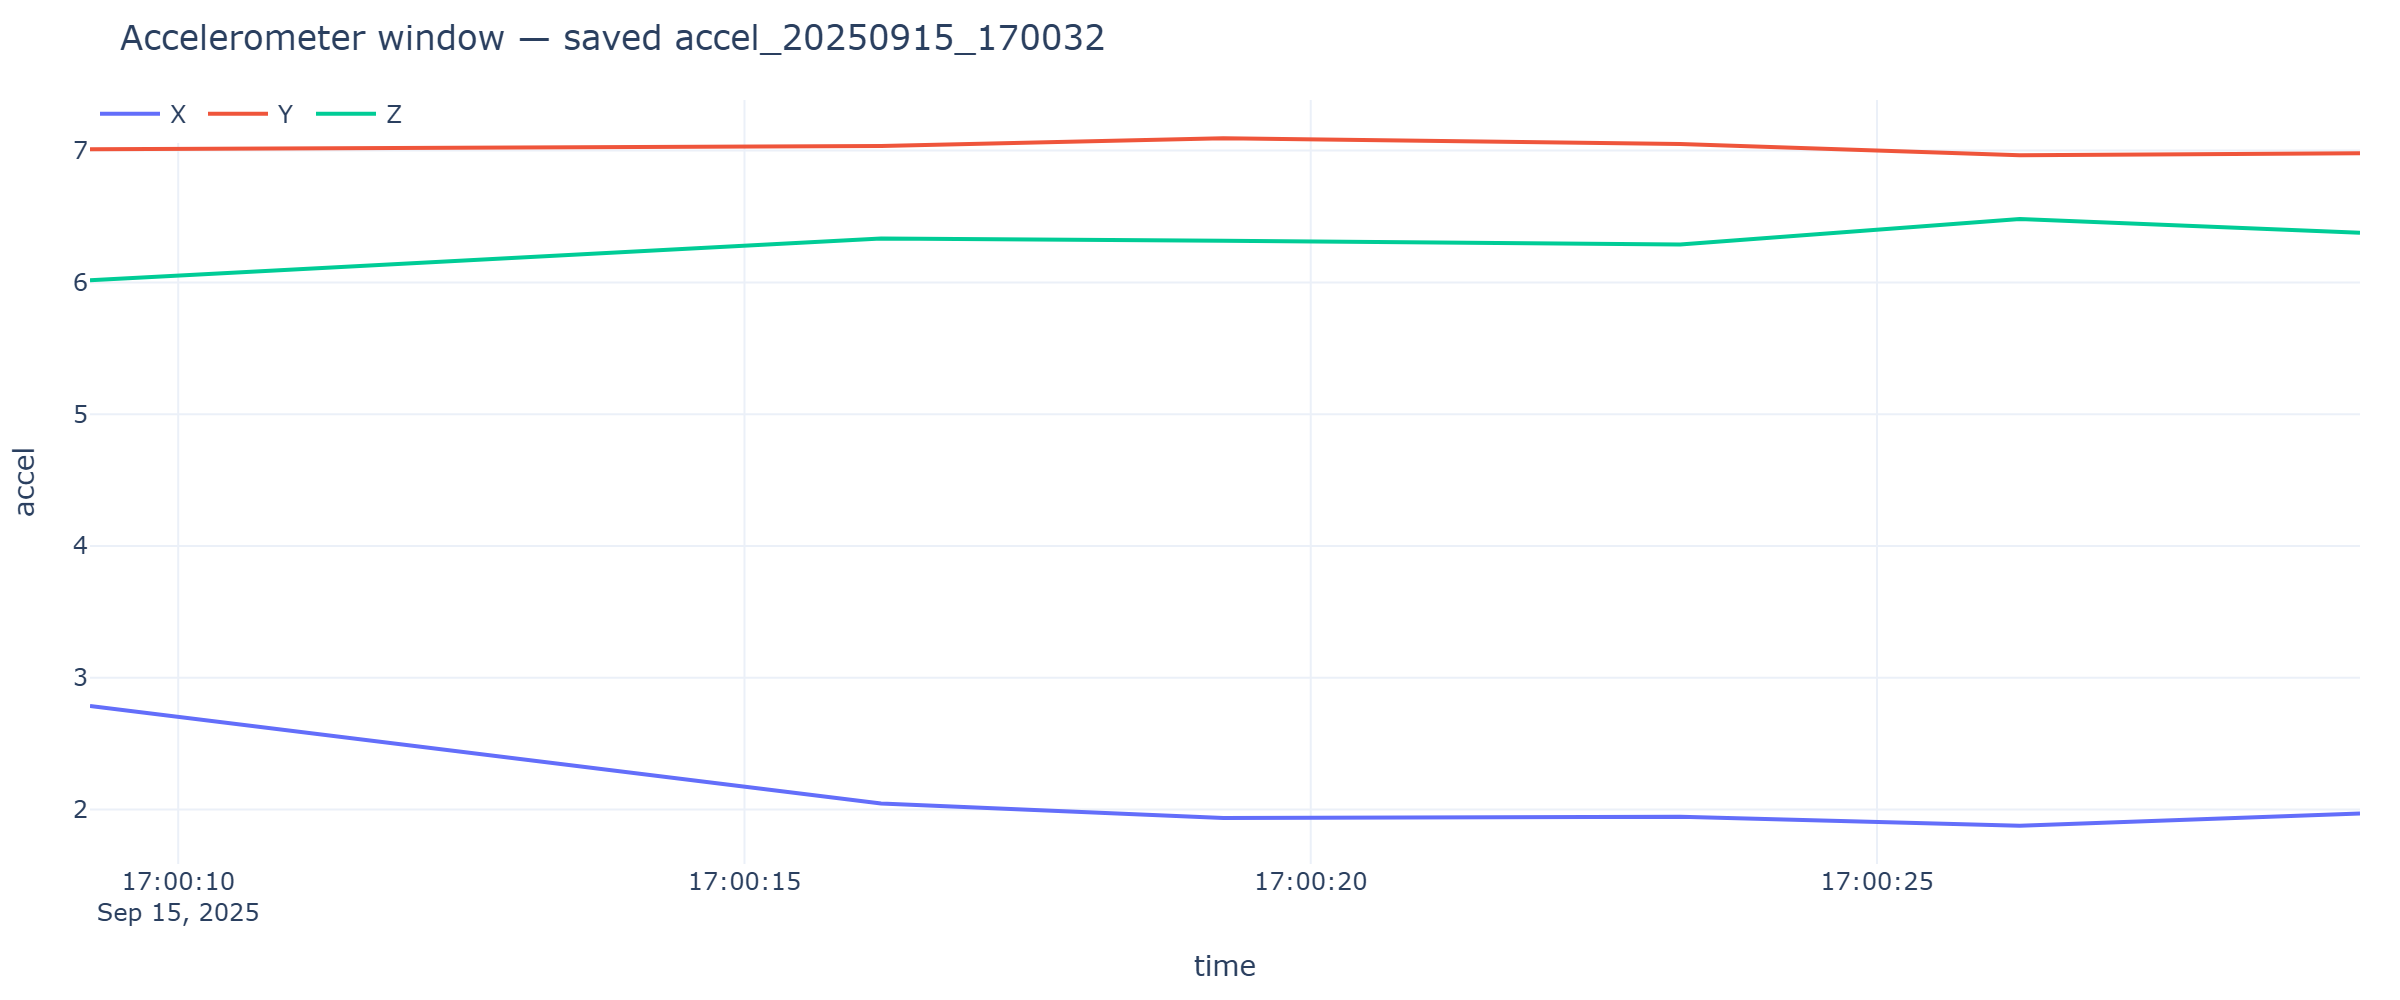

Data behind this chart, as committed beside it:
timestamp, x, y, z
2025-09-15T17:00:09.221, 2.787, 7.01, 6.017
2025-09-15T17:00:16.206, 2.047, 7.034, 6.333
2025-09-15T17:00:19.228, 1.937, 7.094, 6.316
2025-09-15T17:00:23.262, 1.946, 7.051, 6.287
2025-09-15T17:00:26.261, 1.877, 6.965, 6.481
2025-09-15T17:00:29.265, 1.97, 6.979, 6.376
